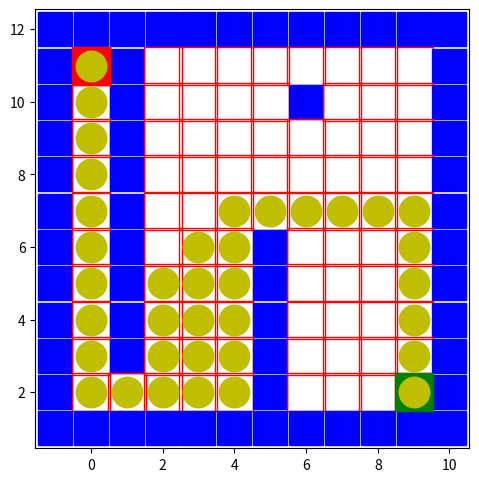

The matplotlib source for this figure:
# # importing the required module 
import matplotlib.pyplot as plt 
import numpy as np


def main():

    # maze =  np.array(              [[0, 1, 0, 0, 0, 0, 0, 0, 0, 0],
    #                                 [0, 1, 0, 0, 0, 0, 0, 0, 0, 0],
    #                                 [0, 1, 0, 0, 0, 0, 0, 0, 0, 0],
    #                                 [0, 1, 0, 0, 0, 0, 0, 0, 0, 0],
    #                                 [0, 1, 0, 0, 0, 0, 1, 0, 0, 0],
    #                                 [0, 1, 0, 0, 0, 0, 1, 0, 0, 0],
    #                                 [0, 1, 0, 0, 0, 0, 1, 0, 0, 0],
    #                                 [0, 1, 0, 0, 0, 0, 1, 0, 0, 0],
    #                                 [0, 1, 0, 0, 0, 0, 1, 0, 0, 0],
    #                                 [0, 0, 0, 0, 0, 0, 1, 0, 0, 0]]    )

    maze =  np.array(              [[0, 1, 0, 0, 0, 0, 0, 0, 0, 0],
                                    [0, 1, 0, 0, 0, 0, 1, 0, 0, 0],
                                    [0, 1, 0, 0, 0, 0, 0, 0, 0, 0],
                                    [0, 1, 0, 0, 0, 0, 0, 0, 0, 0],
                                    [0, 1, 0, 0, 0, 0, 0, 0, 0, 0],
                                    [0, 1, 0, 0, 0, 1, 0, 0, 0, 0],
                                    [0, 1, 0, 0, 0, 1, 0, 0, 0, 0],
                                    [0, 1, 0, 0, 0, 1, 0, 0, 0, 0],
                                    [0, 1, 0, 0, 0, 1, 0, 0, 0, 0],
                                    [0, 0, 0, 0, 0, 1, 0, 0, 0, 0]]    )


    # maze =  np.array(              [[0, 1, 0, 1, 0, 0, 0, 0, 0, 0],
    #                                 [0, 1, 0, 1, 0, 1, 0, 0, 0, 0],
    #                                 [0, 1, 0, 1, 0, 0, 0, 0, 0, 0],
    #                                 [0, 1, 0, 0, 0, 1, 0, 0, 0, 0],
    #                                 [0, 1, 0, 0, 0, 1, 0, 0, 0, 0],
    #                                 [0, 1, 0, 1, 1, 1, 0, 0, 0, 1],
    #                                 [0, 1, 0, 1, 0, 0, 0, 0, 0, 0],
    #                                 [0, 1, 0, 1, 0, 1, 0, 0, 0, 0],
    #                                 [0, 1, 0, 0, 0, 1, 0, 0, 0, 0],
    #                                 [0, 0, 0, 1, 0, 0, 0, 0, 0, 0]] )

    
    # res = maze[::-1] 
    # maze = res
    # maze = np.transpose(maze)

    a = len(maze) + 2
    b = len(maze[0]) + 2
    maze2 = np.ones((a,b))
    for i in range (1,a-1):
        for j in range (1,b-1):
            maze2[i][j] = maze[i-1][j-1]


    fig= plt.figure(figsize=(5.6,5.7))
    for i in range (len(maze2)):
        for j in range (len(maze2[0])):
            a1 = maze2[i][j]
            if(a1==0):
                # plt.plot(i, j,'rs', fillstyle='none', markersize=27) 
                plt.plot(j-1, a-i,'rs', fillstyle='none', markersize=27) 
            else:
                # plt.plot(i, j,'bs', fillstyle='full', markersize=25) 
                plt.plot(j-1, a-i,'bs', fillstyle='full', markersize=25) 
    
    start = (0,0)
    end = (len(maze)-1,len(maze[0])-1)
    # end = (9,8)
    # end = (0,len(maze[0])-1)

    # plt.plot(start[0]+1, start[1]+1,'rs', fillstyle='full', markersize=27) 
    # plt.plot(end[0]+1, end[1]+1,'gs', fillstyle='full', markersize=27) 

    plt.plot(start[1]+1-1, a-start[0]-1,'rs', fillstyle='full', markersize=27) 
    plt.plot(end[1]+1-1, a-end[0]-1,'gs', fillstyle='full', markersize=27) 


    start2 = (start[0]+1, start[1]+1)
    end2 = (end[0]+1, end[1]+1)

    # res = maze2[::-1] 
    # maze2 = res
    # maze2 = np.transpose(maze2)
    # print(maze2)
    # print(maze2[end2[0]][end2[1]])
    # input()

    # DONE flag = "initial";
    # DONE Add start to open_list
    # DONE current = [0,start2[0],start2[1]]
    # DONE counter = 1;
    # DONE explored matrix; where obstacles are = -2, rest are -1.
    # DONE While(open!= empty)
    # DONE if(neighbour_up != obstacle && neighbor_up is not explored yet)
    # DONE    Calculate f+g  // f = current[0]+1// g = abs(end2[0]-n_up[0])+ abs(end2[1]-n_up[1])
    # DONE    add n_up to open_list
    # DONE if(neighbour_left != obstacle && neighbor_left is not explored yet)
    # DONE    Calculate f+g  // f = current[0]+1// g = abs(end2[0]-n_up[0])+ abs(end2[1]-n_up[1])
    # DONE    add n_left to open_list
    # DONE if(neighbour_down != obstacle && neighbor_down is not explored yet)
    # DONE    Calculate f+g  // f = current[0]+1// g = abs(end2[0]-n_up[0])+ abs(end2[1]-n_up[1])
    # DONE    add n_down to open_list
    # DONE if(neighbour_right != obstacle && neighbor_right is not explored yet)
    # DONE     Calculate f+g  // f = current[0]+1// g = abs(end2[0]-n_up[0])+ abs(end2[1]-n_up[1])
    # DONE    add n_right to open_list
    # DONE Add current to closed list
    # DONE Remove current from open list
    # DONE Update explored[current] = counter;
    # DONE sort open list.
    # DONE if open_list == empty; set flag = "not found"; break;
    # DONE else assign current as first element of open list.
    # DONE highlight current node.
    # DONE print the current node.
    # DONE if current == end; flag = found; break;
    # DONE print(flag)
    # DONE print(explored_matrix)

    

    flag = "initial"
    open_list = [[0,start2[0],start2[1],0]]
    closed_list = []
    current = open_list[0]
    counter = 1
    weight = 100
    a = len(maze2)
    b = len(maze2[0])
    explored_matrix = np.ones((a,b)) # Obstacles as -2, Unexplored at -1, Explored at numbers>=0, If it has been added to the open list, then -3.
    for i in range (len(explored_matrix)):
        for j in range (len(explored_matrix[0])):
            q = maze2[i][j]
            if(q==1):
                explored_matrix[i][j] = -2
            else:
                explored_matrix[i][j] = -1
    
    # print(maze2)
    # print(explored_matrix)
    # input()

    while(len(open_list)!=0):
        #Neighbor Up
        x = current[1]
        y = current[2]+1
        if(explored_matrix[x][y]== -1):                 # Checking if this neighboring node is not obstacle or already explored.
            Heuristic = abs(end2[0]-x)+ abs(end2[1]-y) #Manhattan distance
            Cost = current[3]+1
            g = Cost + weight*Heuristic
            open_list.append([g,x,y,Cost])
            explored_matrix[x][y]=-3
        #Neighbor Right
        x = current[1]+1
        y = current[2]
        if(explored_matrix[x][y]== -1):                 # Checking if this neighboring node is not obstacle or already explored.
            Heuristic = abs(end2[0]-x)+ abs(end2[1]-y) #Manhattan distance
            Cost = current[3]+1
            g = Cost + weight*Heuristic
            open_list.append([g,x,y,Cost])
            explored_matrix[x][y]=-3
        #Neighbor Down
        x = current[1]
        y = current[2]-1
        if(explored_matrix[x][y]== -1):                 # Checking if this neighboring node is not obstacle or already explored.
            Heuristic = abs(end2[0]-x)+ abs(end2[1]-y) #Manhattan distance
            Cost = current[3]+1
            g = Cost + weight*Heuristic
            open_list.append([g,x,y,Cost])
            explored_matrix[x][y]=-3
        #Neighbor Left
        x = current[1]-1
        y = current[2]
        if(explored_matrix[x][y]== -1):                 # Checking if this neighboring node is not obstacle or already explored.
            Heuristic = abs(end2[0]-x)+ abs(end2[1]-y) #Manhattan distance
            Cost = current[3]+1
            g = Cost + weight*Heuristic
            open_list.append([g,x,y,Cost])
            explored_matrix[x][y]=-3
        open_list.remove(current)
        closed_list.append(current)
        x = current[1]
        y = current[2]
        explored_matrix[x][y]=counter
        counter += 1
        
        if ( len(open_list)==0 ):
            flag = "Goal not found"
            break
        else:
            open_list.sort()
            plt.pause(0.1) 
            # plt.plot(x, y,'yo', fillstyle='full', markersize=22)
            plt.plot(y-1, a-x,'yo', fillstyle='full', markersize=22)
            plt.pause(0.1) 
            # print(x," ",y)
            current = open_list[0]
            if current[1]==end2[0] and current[2]==end2[1]:
                plt.plot(current[2]-1, a-current[1],'yo', fillstyle='full', markersize=22)
                flag = "Goal found"
                print(explored_matrix)
                plt.pause(5)
                break
            # print(open_list)
            # print(closed_list)
            # input()
            # print(explored_matrix)
            # print(current)
            # input()

    
    # end of while loop
    print(flag)
    print(explored_matrix)
     
    # # naming the axes 
    # plt.xlabel('x - axis')
    # plt.ylabel('y - axis') 
    
    # # giving a title to my graph 
    # plt.title('My first graph!') 


    # # Setting axes limits
    # plt.ylim(-1,11)
    # plt.xlim(-1,11)

    # # function to show the plot 
    # # plt.show() 

    # for i in range (len(maze2)):
    #     for j in range (len(maze2[0])):
    #         plt.plot(j, i,'ys', fillstyle='full', markersize=27)
    #         plt.pause(0.1)


    # path = astar(maze, start, end)
    # print(path)


if __name__ == '__main__':
    main()

